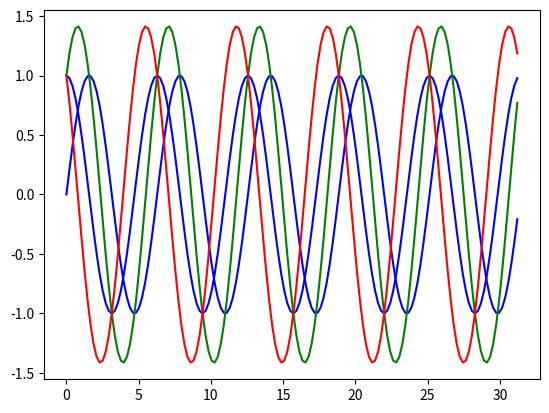

Reproduce this figure in Python.
from math import radians
import numpy as np     # installed with matplotlib
import matplotlib.pyplot as plt

def main():
    x = np.arange(0, radians(1800), radians(12))
    plt.plot(x, np.cos(x), 'b')
    plt.plot(x, np.sin(x), 'b')
    plt.plot(x, (np.cos(x)+np.sin(x)), 'g')
    plt.plot(x, (np.cos(x)-np.sin(x)), 'r')

    plt.show()

main()